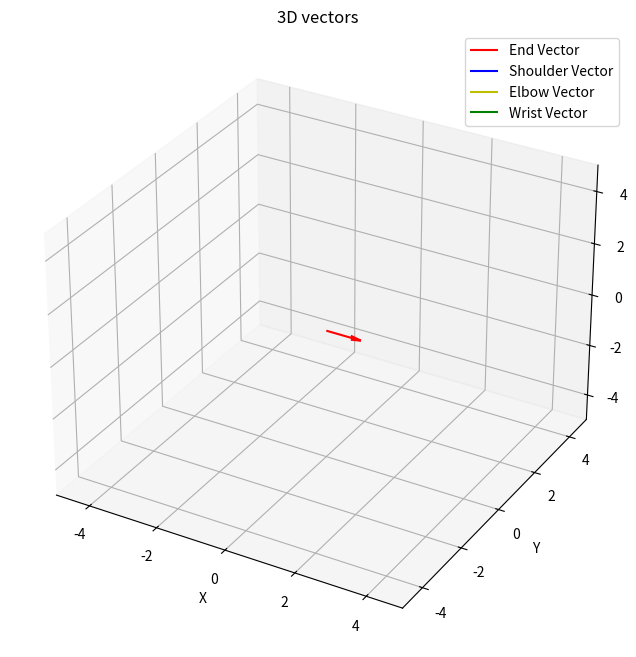

The matplotlib source for this figure:
import matplotlib.pyplot as plt
from mpl_toolkits.mplot3d import Axes3D
import numpy as np
import matplotlib.animation as animation


fig = plt.figure(figsize=(10, 8))
ax = fig.add_subplot(111, projection='3d')

# A1 = base rotation
# A2 = shoulder rotation
# A3 = elbow rotation
# A4 = wrist rotation

ax.set_xlim([-5, 5])
ax.set_ylim([-5, 5])
ax.set_zlim([-5, 5])
ax.set_xlabel('X')
ax.set_ylabel('Y')
ax.set_zlabel('Z')
ax.set_title('3D vectors')
L = 1
# Lm = 1.57079 # This variable seems unused, can be removed if not needed later
A1 = 0
A2 = 0
A3 = 0
A4 = 0

# Initial setup for the quivers - these will be updated by the vector class
A = np.array([0.0, 0.0, 0.0])
B = np.array([0.0, 0.0, 0.0])
C = np.array([0.0, 0.0, 0.0])
D = np.array([0.0, 0.0, 0.0])

# N = (ns[0], ns[1], ns[2]) # N is the target vector, it will be updated
# Initialize with a default target, e.g., pointing along x-axis
dx_init, dy_init, dz_init = 1.0, 0.0, 0.0

quiver_object = ax.quiver(A[0], A[1], A[2], dx_init, dy_init, dz_init, color='r', label='End Vector')
quiver1 = ax.quiver(A[0], A[1], A[2], B[0], B[1], B[2], color='b', label='Shoulder Vector')
quiver2 = ax.quiver(B[0], B[1], B[2], C[0], C[1], C[2], color='y', label='Elbow Vector')
quiver3 = ax.quiver(C[0], C[1], C[2], D[0], D[1], D[2], color='g', label='Wrist Vector') # Changed color for visibility

ax.legend()

class vector:
    def __init__(self):

        self.quiver_object = quiver_object
        self.quiver1 = quiver1
        self.quiver2 = quiver2
        self.quiver3 = quiver3
        self.L = L # Link length

    def update(self, target_vector_str):
        # Parse target vector components
        target_coords = [float(c) for c in target_vector_str.split(" ")]
        dx, dy, dz = target_coords

        # Inverse Kinematics for a 3-link arm
        # Assume wrist is aligned with the end effector for simplicity

        # Calculate A1 (base rotation around Z-axis)
        A1 = np.arctan2(dy, dx)

        # Project target onto the XZ plane after A1 rotation
        # This effectively rotates the target so it's in the XZ plane of the arm
        # x_prime = dx * np.cos(A1) + dy * np.sin(A1)
        # For simplicity, we can consider the reach in the XY plane and Z height
        r_xy = np.hypot(dx, dy) # Radial distance in XY plane
        h_z = dz # Height along Z-axis

        # Target point relative to the shoulder joint for a 2-link planar arm
        # We consider a virtual 2-link arm (shoulder to wrist) for calculating A2 and A3
        # The distance to the end effector is the hypotenuse of r_xy and h_z
        target_dist = np.hypot(r_xy, h_z)

        # Check for reachability (sum of link lengths)
        max_reach = 3 * self.L
        if target_dist > max_reach:
            # Scale down the target if it's out of reach
            scale_factor = max_reach / target_dist
            r_xy *= scale_factor
            h_z *= scale_factor
            target_dist = max_reach

        # Solve for A2 and A3 using the Law of Cosines for the planar 2-link arm
        # Links are L, L, L. So, shoulder-elbow is L, elbow-wrist is L, wrist-endeffector is L
        # Consider the triangle formed by (0,0), (r_xy, h_z) and the elbow joint
        # Here, we treat it as a 2-link arm from origin to the point before the wrist
        # For a 3-link arm, the math is more involved, let's simplify for now

        # Simplified 2-link solution (from shoulder to a point before the wrist)
        # Let's say we have three segments of length L.
        # The first segment from A to B (shoulder). B to C (elbow). C to D (wrist).
        # We want D to be at (dx, dy, dz).

        # Consider the point P = (dx, dy, dz)
        # We are looking for joint angles A1, A2, A3, A4
        # Point B: (L*cos(A2)*cos(A1), L*cos(A2)*sin(A1), L*sin(A2))
        # Point C: ... (more complex)

        # Let's re-approach with common 3R robot IK
        # Given target (dx, dy, dz)

        # Wrist position (assuming it's the end of the 3rd link relative to base)
        # For a 3-link arm (L1, L2, L3) and target (Px, Py, Pz)
        # Let L1 = L2 = L3 = L

        # A1 (base rotation)
        A1 = np.arctan2(dy, dx)

        # Effective target for 2-link planar arm after rotating A1
        Px_eff = np.sqrt(dx**2 + dy**2)
        Pz_eff = dz

        # Use Law of Cosines to find A3 (elbow angle)
        # Cosine rule: c^2 = a^2 + b^2 - 2ab cos(C)
        # Here, a = L, b = L, c = distance between shoulder and end-of-second-link projected on a plane
        # distance from base (0,0) to target (Px_eff, Pz_eff)
        d_sq = Px_eff**2 + Pz_eff**2

        # Check for denominator in case d_sq is very small or links are too short
        cos_A3_num = d_sq - self.L**2 - self.L**2
        cos_A3_den = 2 * self.L * self.L

        # Ensure -1 <= cos_A3 <= 1
        if cos_A3_den == 0: # Avoid division by zero if L is 0
            A3 = 0.0 # Or raise an error
        else:
            cos_A3 = np.clip(cos_A3_num / cos_A3_den, -1.0, 1.0)
            A3 = np.arccos(cos_A3) # Elbow angle

        # Solve for A2 (shoulder angle)
        beta = np.arctan2(Pz_eff, Px_eff) # Angle of the target from the X-axis in the effective plane
        alpha_num = self.L * np.sin(A3)
        alpha_den = self.L + self.L * np.cos(A3)
        
        if alpha_den == 0:
            alpha = 0.0 # Avoid division by zero
        else:
            alpha = np.arctan2(alpha_num, alpha_den) # Angle of the second link relative to the first
        
        A2 = beta - alpha # Shoulder angle

        # A4 (wrist angle) - for simplicity, let the wrist align with the previous segment
        # or point towards the end effector. For now, let's make it such that A2+A3+A4 aligns with the target
        # This would require more advanced IK, let's assume A4 is relative to the elbow
        # A4 = -A3 # This would make the last link parallel to the first, good for visualization

        # For a simple visualization, we can make the wrist link point straight from the elbow
        # A4 = 0 # Relative to the C frame
        # Or, make it point towards the end effector
        # Let's keep A4 simple for now and set it to 0 relative to the elbow's direction
        A4 = 0.0 # Maintain a straight configuration after A3

        # Forward Kinematics to get joint positions
        # Joint A (Base)
        A = np.array([0.0, 0.0, 0.0])

        # Joint B (Shoulder)
        B = np.array([
            self.L * np.cos(A2) * np.cos(A1),
            self.L * np.cos(A2) * np.sin(A1),
            self.L * np.sin(A2)
        ])

        # Joint C (Elbow)
        C = B + np.array([
            self.L * np.cos(A2 + A3) * np.cos(A1),
            self.L * np.cos(A2 + A3) * np.sin(A1),
            self.L * np.sin(A2 + A3)
        ])

        # Joint D (Wrist)
        D = C + np.array([
            self.L * np.cos(A2 + A3 + A4) * np.cos(A1),
            self.L * np.cos(A2 + A3 + A4) * np.sin(A1),
            self.L * np.sin(A2 + A3 + A4)
        ])

        # Update quiver objects
        # End Vector quiver (from origin to target)
        self.quiver_object.set_segments([[[0, 0, 0], [dx, dy, dz]]])

        # Arm segment quivers
        self.quiver1.set_segments([[[A[0], A[1], A[2]], [B[0], B[1], B[2]]]])
        self.quiver2.set_segments([[[B[0], B[1], B[2]], [C[0], C[1], C[2]]]])
        self.quiver3.set_segments([[[C[0], C[1], C[2]], [D[0], D[1], D[2]]]])

        # Return the joint positions (optional, but good for debugging/further use)
        return A, B, C, D
